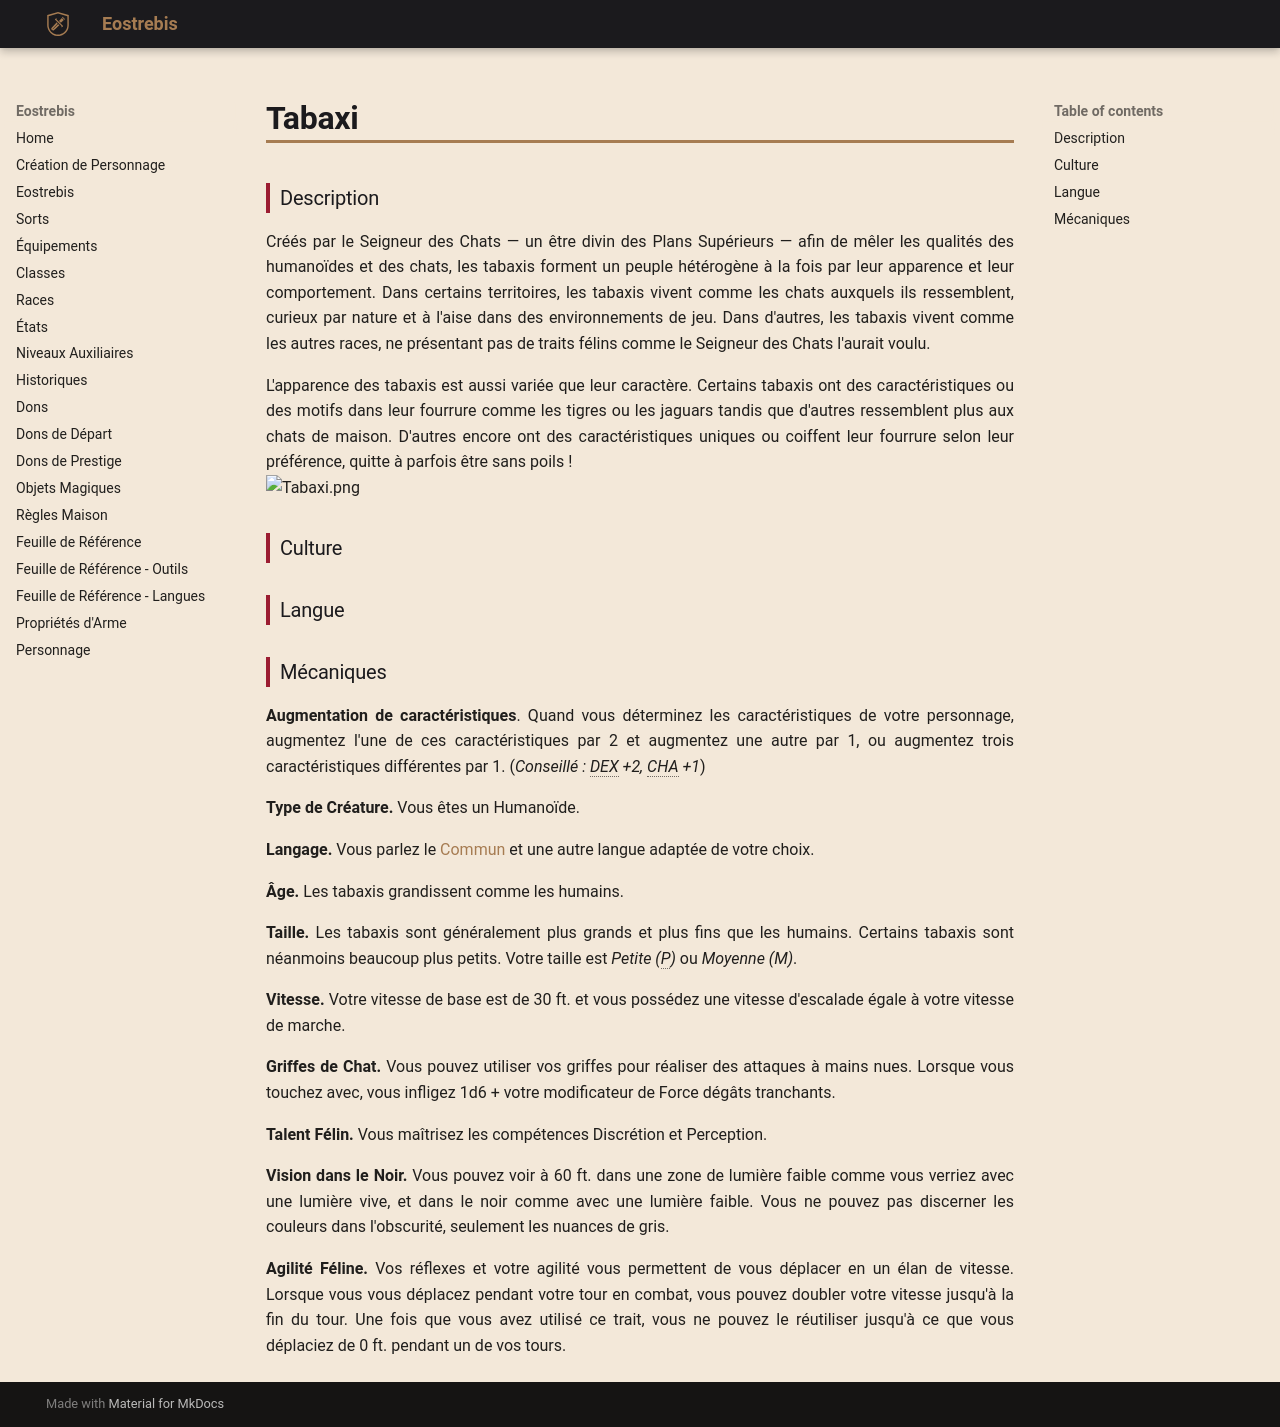

repository: Eostrebis/5e.VF · page: races/Tabaxi/index.html · generator: mkdocs

---
writing_status: finished
---
### Description

Créés par le Seigneur des Chats — un être divin des Plans Supérieurs — afin de mêler les qualités des humanoïdes et des chats, les tabaxis forment un peuple hétérogène à la fois par leur apparence et leur comportement. Dans certains territoires, les tabaxis vivent comme les chats auxquels ils ressemblent, curieux par nature et à l'aise dans des environnements de jeu. Dans d'autres, les tabaxis vivent comme les autres races, ne présentant pas de traits félins comme le Seigneur des Chats l'aurait voulu.

L'apparence des tabaxis est aussi variée que leur caractère. Certains tabaxis ont des caractéristiques ou des motifs dans leur fourrure comme les tigres ou les jaguars tandis que d'autres ressemblent plus aux chats de maison. D'autres encore ont des caractéristiques uniques ou coiffent leur fourrure selon leur préférence, quitte à parfois être sans poils !
![[Tabaxi.png]]
### Culture

### Langue

### Mécaniques

**Augmentation de caractéristiques**. Quand vous déterminez les caractéristiques de votre personnage, augmentez l'une de ces caractéristiques par 2 et augmentez une autre par 1, ou augmentez trois caractéristiques différentes par 1. (*Conseillé : DEX +2, CHA +1*)

**Type de Créature.** Vous êtes un Humanoïde.

**Langage.** Vous parlez le [[Langues#Commun|Commun]] et une autre langue adaptée de votre choix.

**Âge.** Les tabaxis grandissent comme les humains.

**Taille.** Les tabaxis sont généralement plus grands et plus fins que les humains. Certains tabaxis sont néanmoins beaucoup plus petits. Votre taille est *Petite (P)* ou *Moyenne (M)*.

**Vitesse.** Votre vitesse de base est de 30 ft. et vous possédez une vitesse d'escalade égale à votre vitesse de marche.

**Griffes de Chat.** Vous pouvez utiliser vos griffes pour réaliser des attaques à mains nues. Lorsque vous touchez avec, vous infligez 1d6 + votre modificateur de Force dégâts tranchants.

**Talent Félin.** Vous maîtrisez les compétences Discrétion et Perception.

**Vision dans le Noir.** Vous pouvez voir à 60 ft. dans une zone de lumière faible comme vous verriez avec une lumière vive, et dans le noir comme avec une lumière faible. Vous ne pouvez pas discerner les couleurs dans l'obscurité, seulement les nuances de gris.

**Agilité Féline.** Vos réflexes et votre agilité vous permettent de vous déplacer en un élan de vitesse. Lorsque vous vous déplacez pendant votre tour en combat, vous pouvez doubler votre vitesse jusqu'à la fin du tour. Une fois que vous avez utilisé ce trait, vous ne pouvez le réutiliser jusqu'à ce que vous déplaciez de 0 ft. pendant un de vos tours.
